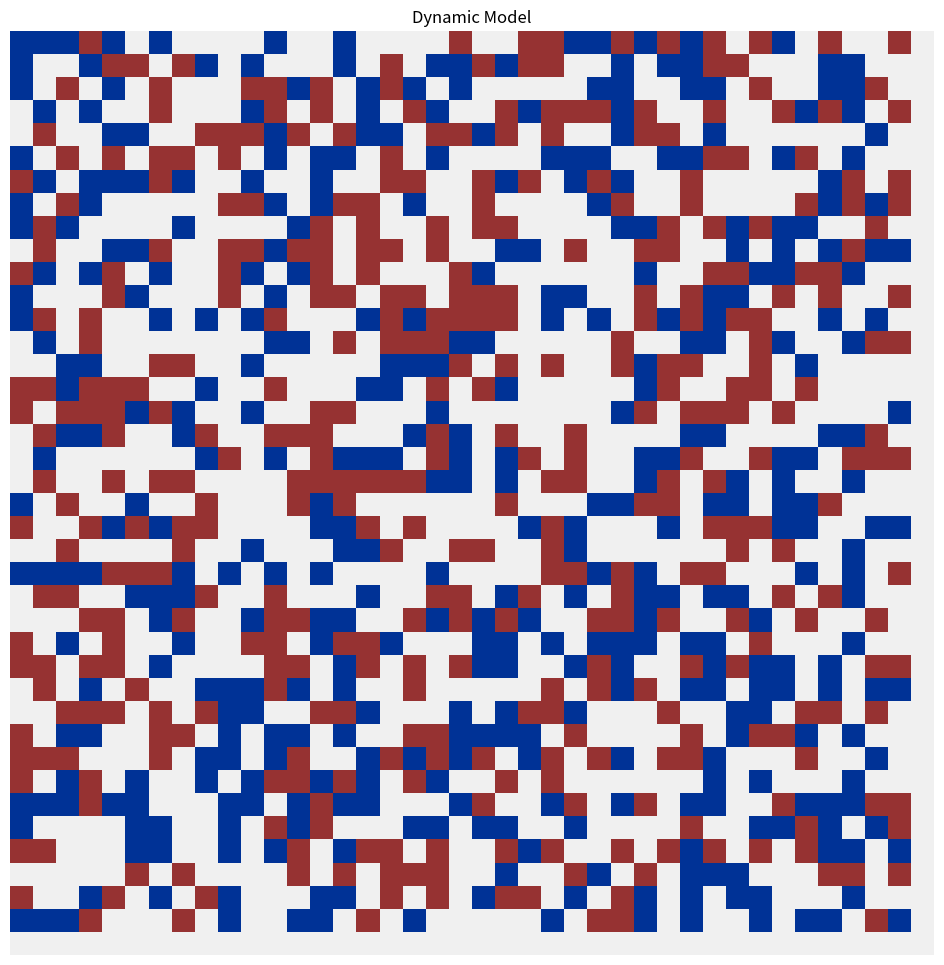

Write the Python code that produced this figure.


# [redacted]

# https://www.stat.berkeley.edu/~aldous/157/Papers/Schelling_Seg_Models.pdf
# not a replication of his experiments more a toy for doing my own similar experiments

# 
# code is set up to easily change neighborhood size
# code is set up to easily move depending on number of strangers in neighborhood
# this is intended to be a bare-bones example for running lots of different scenerios 


import numpy as np
from scipy import signal
import matplotlib.pyplot as plt
from matplotlib import animation
import copy



############################################################################
# Dynamic Segregation 
############################################################################
# create a 2d board to use for simulation
height = 40
width = 40


# animation setup
# how many time steps animation should perform
n_steps = 10000
sleep = 1


# start with two or more populations
n_red = 400
n_blue = 400

red_mark = 1
blue_mark = 2
open_mark = 0


# check to see if minimum number of friends in neighborhood, 
# if not then move.
min_friends = 2


class Bot(object):

    def __init__(self, x, y, c):

        self.x = x
        self.y = y
        self.color = c
    





class DynamicModel(object):
    

    # set up red and blue bots in random unoccupied locations
    def __init__(self, n_steps=100):
        
        self.n_steps = n_steps
        self.next = 0
        self.board = np.zeros((height, width), dtype=np.int8)
        self.red_bots = []
        self.blue_bots = []

        r = n_red
        while r > 0:

            # grab a random location
            x = np.random.randint(0, width-1)
            y = np.random.randint(0, height-1)
            
            # check square is unoccupied
            if self.board[x][y] == open_mark:
                new_bot = Bot(x, y, red_mark)
                r -= 1
                self.red_bots.append(new_bot)
                self.board[x][y] = red_mark


        b = n_blue
        while b > 0:
            
            # grab a random location
            x = np.random.randint(0, width-1)
            y = np.random.randint(0, height-1)
            
            # check square is unoccupied
            if self.board[x][y] == open_mark:
                new_bot = Bot(x, y, blue_mark)
                b -= 1
                self.blue_bots.append(new_bot)
                self.board[x][y] = blue_mark


    def count_neighbors(self, bot):

        # count neighbors 2 steps away
        x = bot.x
        y = bot.y


        # start at 0, end at n+1
        #n_1 = self.board[x-1:x+2,y-1:y+2]
        n_2 = self.board[x-2:x+3,y-2:y+3]

        # tally each kind of neighbor and remove self from count
        uniques, counts = np.unique(n_2, return_counts=True)
  
        count_none = counts[np.where(uniques == open_mark)]
        count_red = counts[np.where(uniques == red_mark)]
        count_blue = counts[np.where(uniques == blue_mark)]

        if bot.color == red_mark: count_red -= 1
        if bot.color == blue_mark: count_blue -= 1

        friends = 0
        strangers = 0

        if bot.color == red_mark:
            friends = count_red
            strangers = count_blue

        if bot.color == blue_mark:
            friends = count_blue
            strangers = count_red
        
        if len(friends) > 0: friends = friends[0]
        else: friends = 0

        if len(strangers) > 0: strangers = strangers[0]
        else: strangers = 0
        
        return (friends, strangers)
        



    def relocation(self, bot, friends, strangers):

        # update self.board
        # if friends < 1 move to random open location
        if friends < min_friends:
            move = 0
            while move == 0:
                 # grab a random location
                x = np.random.randint(0, width-1)
                y = np.random.randint(0, height-1)

                if self.board[x][y] == open_mark:
                
                    self.board[x][y] = bot.color
                    self.board[bot.x][bot.y] = open_mark
                
                    bot.x = x
                    bot.y = y
                
                    move = 1



    def step(self):

        self.next += 1

        # a red and a blue at random
        r_bot = self.red_bots[np.random.randint(0,len(self.red_bots)-1)]
        b_bot = self.blue_bots[np.random.randint(0,len(self.blue_bots)-1)]


        # count neighbors
        r_friends, r_strangers = self.count_neighbors(r_bot)
        b_friends, b_strangers = self.count_neighbors(b_bot)


        # move if no friends in neighborhood
        if r_friends < min_friends:
            self.relocation(r_bot, r_friends, r_strangers)
        
        if b_friends < min_friends:
            self.relocation(b_bot, b_friends, b_strangers)

        return self.board

    
    






########################################
# setup model
dynamicModel = DynamicModel(n_steps)


# convert game board to an image
def image_from_array(array):

    z_im = np.zeros((height, width, 3), 'uint8')

    for i in range(height):
        for j in range(width):
            if array[i][j] == open_mark: 
                z_im[i][j][0] = 240     # red
                z_im[i][j][1] = 240     # green 
                z_im[i][j][2] = 240     # blue
            if array[i][j] == red_mark: 
                z_im[i][j][0] = 150
                z_im[i][j][1] = 50
                z_im[i][j][2] = 50
            if array[i][j] == blue_mark: 
                z_im[i][j][0] = 0
                z_im[i][j][1] = 50
                z_im[i][j][2] = 150

    im = ax.imshow(z_im, interpolation='nearest')
    return im



# animation loop computes one row at a time for display
def animate(i):
    
    ax.clear()      # things get very slow if this line is missing
    im = image_from_array(dynamicModel.step())

    return (im, )
    


# set up graphics
figure = plt.figure(figsize=(12,12))
ax = figure.add_subplot(111)
plt.title("Dynamic Model")  
plt.axis('off')   

im = image_from_array(dynamicModel.board)



# run program
# note: blit=False needed to run on OSX, probably faster if set to True on other platforms
anim = animation.FuncAnimation(figure, animate, frames=(n_steps-2), interval=sleep, blit=False, repeat=False)

plt.show()

